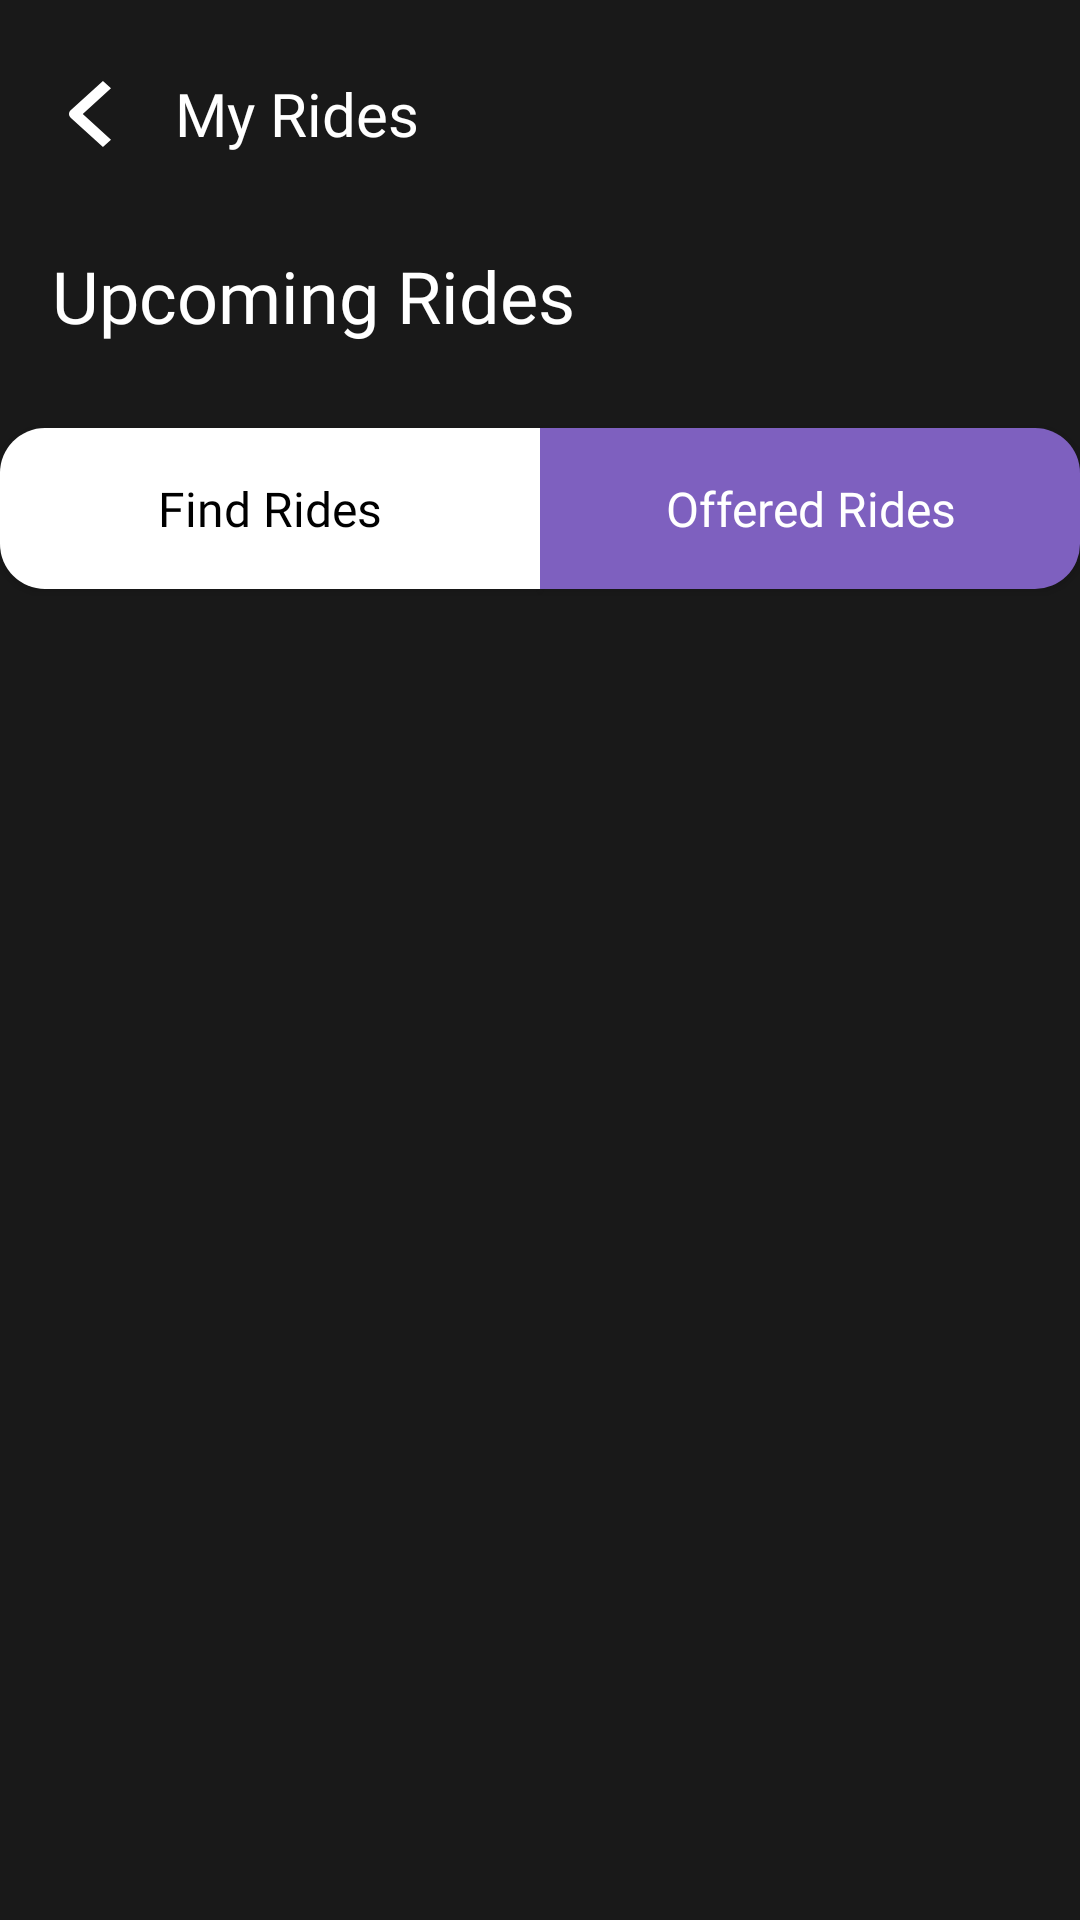

Write the Android layout XML for this screen, with the resource values it uses.
<!-- AndroidManifest.xml: application theme Theme.VOY -->
<!-- res/layout/fragment_my_rides.xml -->
<?xml version="1.0" encoding="utf-8"?>
<ScrollView xmlns:android="http://schemas.android.com/apk/res/android"
    xmlns:app="http://schemas.android.com/apk/res-auto"
    android:id="@+id/scrollView"
    android:layout_width="match_parent"
    android:layout_height="match_parent"
    android:background="@color/background"
    android:fillViewport="true"
    app:layout_constraintBottom_toBottomOf="parent"
    app:layout_constraintEnd_toEndOf="parent"
    app:layout_constraintStart_toStartOf="parent"
    app:layout_constraintTop_toTopOf="parent">

    <androidx.constraintlayout.widget.ConstraintLayout xmlns:tools="http://schemas.android.com/tools"
        android:id="@+id/myRidesFragment"
        android:layout_width="match_parent"
        android:layout_height="wrap_content"
        android:background="@color/background"
        tools:context=".home.MyRidesFragment">

        <ImageButton
            android:id="@+id/btn_back"
            android:layout_width="25dp"
            android:layout_height="25dp"
            android:layout_marginTop="25.2dp"
            android:background="?attr/selectableItemBackgroundBorderless"
            android:contentDescription="Back button"
            app:layout_constraintLeft_toLeftOf="@id/guide_left"
            app:layout_constraintTop_toTopOf="parent"
            app:srcCompat="@drawable/back_button" />


        <TextView
            android:id="@+id/my_rides_heading_text"
            android:layout_width="wrap_content"
            android:layout_height="wrap_content"
            android:layout_marginStart="16dp"
            android:fontFamily="@font/medium"
            android:gravity="center"
            android:text="My Rides"
            android:textAlignment="center"
            android:textColor="@color/white"
            android:textSize="20sp"
            app:layout_constraintBottom_toBottomOf="@+id/btn_back"
            app:layout_constraintStart_toEndOf="@+id/btn_back"
            app:layout_constraintTop_toTopOf="@+id/btn_back" />

        <TextView
            android:id="@+id/upcoming_rides"
            android:layout_width="wrap_content"
            android:layout_height="wrap_content"
            android:layout_marginTop="31dp"
            android:fontFamily="@font/semibold"
            android:text="Upcoming Rides"
            android:textColor="@color/white"
            android:textSize="24sp"
            app:layout_constraintStart_toStartOf="@+id/guide_left"
            app:layout_constraintTop_toBottomOf="@id/my_rides_heading_text" />


        <Button
            android:id="@+id/find_pool"
            android:layout_width="180dp"
            android:layout_height="wrap_content"
            android:layout_marginTop="28dp"
            android:background="@drawable/find_pool_background"
            android:backgroundTint="@color/white"
            android:fontFamily="@font/regular"
            android:padding="16dp"
            android:text="Find Rides"
            android:textAllCaps="false"
            android:textColor="@color/black"
            android:textSize="16sp"
            app:layout_constraintEnd_toStartOf="@+id/offer_pool"
            app:layout_constraintHorizontal_chainStyle="packed"
            app:layout_constraintStart_toStartOf="parent"
            app:layout_constraintTop_toBottomOf="@+id/upcoming_rides" />

        <Button
            android:id="@+id/offer_pool"
            android:layout_width="180dp"
            android:layout_height="wrap_content"
            android:layout_marginTop="28dp"
            android:background="@drawable/offer_pool_background"
            android:backgroundTint="@color/theme_color"
            android:fontFamily="@font/regular"
            android:padding="16dp"
            android:text="Offered Rides"
            android:textAllCaps="false"
            android:textColor="@color/white"
            android:textSize="16sp"
            app:layout_constraintEnd_toEndOf="parent"
            app:layout_constraintHorizontal_bias="0.5"
            app:layout_constraintStart_toEndOf="@+id/find_pool"
            app:layout_constraintTop_toBottomOf="@+id/upcoming_rides" />

        <androidx.recyclerview.widget.RecyclerView
            android:id="@+id/recyclerViewMyRides"
            android:layout_width="match_parent"
            android:layout_height="0dp"
            android:layout_marginTop="27dp"
            android:clipToPadding="false"
            android:padding="16dp"
            app:layout_constraintBottom_toBottomOf="parent"
            app:layout_constraintEnd_toEndOf="parent"
            app:layout_constraintStart_toStartOf="parent"
            app:layout_constraintTop_toBottomOf="@id/find_pool" />

        <androidx.constraintlayout.widget.Guideline
            android:id="@+id/guide_left"
            android:layout_width="wrap_content"
            android:layout_height="match_parent"
            android:orientation="vertical"
            app:layout_constraintGuide_percent="0.048" />

        <androidx.constraintlayout.widget.Guideline
            android:id="@+id/guide_right"
            android:layout_width="wrap_content"
            android:layout_height="match_parent"
            android:orientation="vertical"
            app:layout_constraintGuide_percent="0.952" />

        <TextView
            android:id="@+id/emptyStateView"
            android:layout_width="wrap_content"
            android:layout_height="wrap_content"
            android:text="No rides available"
            android:visibility="gone"
            app:layout_constraintBottom_toBottomOf="parent"
            app:layout_constraintEnd_toEndOf="parent"
            app:layout_constraintStart_toStartOf="parent"
            app:layout_constraintTop_toTopOf="parent" />
    </androidx.constraintlayout.widget.ConstraintLayout>

</ScrollView>
<!-- resources referenced by this layout -->
<resources>
  <color name="background">#191919</color>
  <color name="black">#FF000000</color>
  <color name="theme_color">#7E60BF</color>
  <color name="white">#FFFFFFFF</color>
  <!-- drawable back_button (drawable) -->
  <vector xmlns:android="http://schemas.android.com/apk/res/android"
      android:width="14dp"
      android:height="22dp"
      android:viewportWidth="14"
      android:viewportHeight="22">
    <path
        android:pathData="M0.557,9.778L11.312,0L14,2.444L4.589,11L14,19.556L11.312,22L0.557,12.222C0.2,11.898 0,11.458 0,11C0,10.542 0.2,10.102 0.557,9.778Z"
        android:fillColor="#ffffff"
        android:fillType="evenOdd"/>
  </vector>
  <!-- drawable find_pool_background (drawable) -->
  <?xml version="1.0" encoding="utf-8"?>
  <shape xmlns:android="http://schemas.android.com/apk/res/android">
      <solid android:color="#7e60bf" />
      <corners
          android:topRightRadius="0dp"
          android:bottomRightRadius="0dp"
          android:topLeftRadius="15dp"
          android:bottomLeftRadius="15dp" />
  </shape>
  <!-- drawable offer_pool_background (drawable) -->
  <?xml version="1.0" encoding="utf-8"?>
  <shape xmlns:android="http://schemas.android.com/apk/res/android">
      <solid android:color="#FFFFFF" />
      <corners
          android:topRightRadius="15dp"
          android:bottomRightRadius="15dp"
          android:topLeftRadius="0dp"
          android:bottomLeftRadius="0dp" />
  </shape>
  <style name="Theme.VOY" parent="Base.Theme.VOY" />
  <style name="Base.Theme.VOY" parent="Theme.AppCompat.DayNight.NoActionBar">
          
          
      </style>
</resources>
